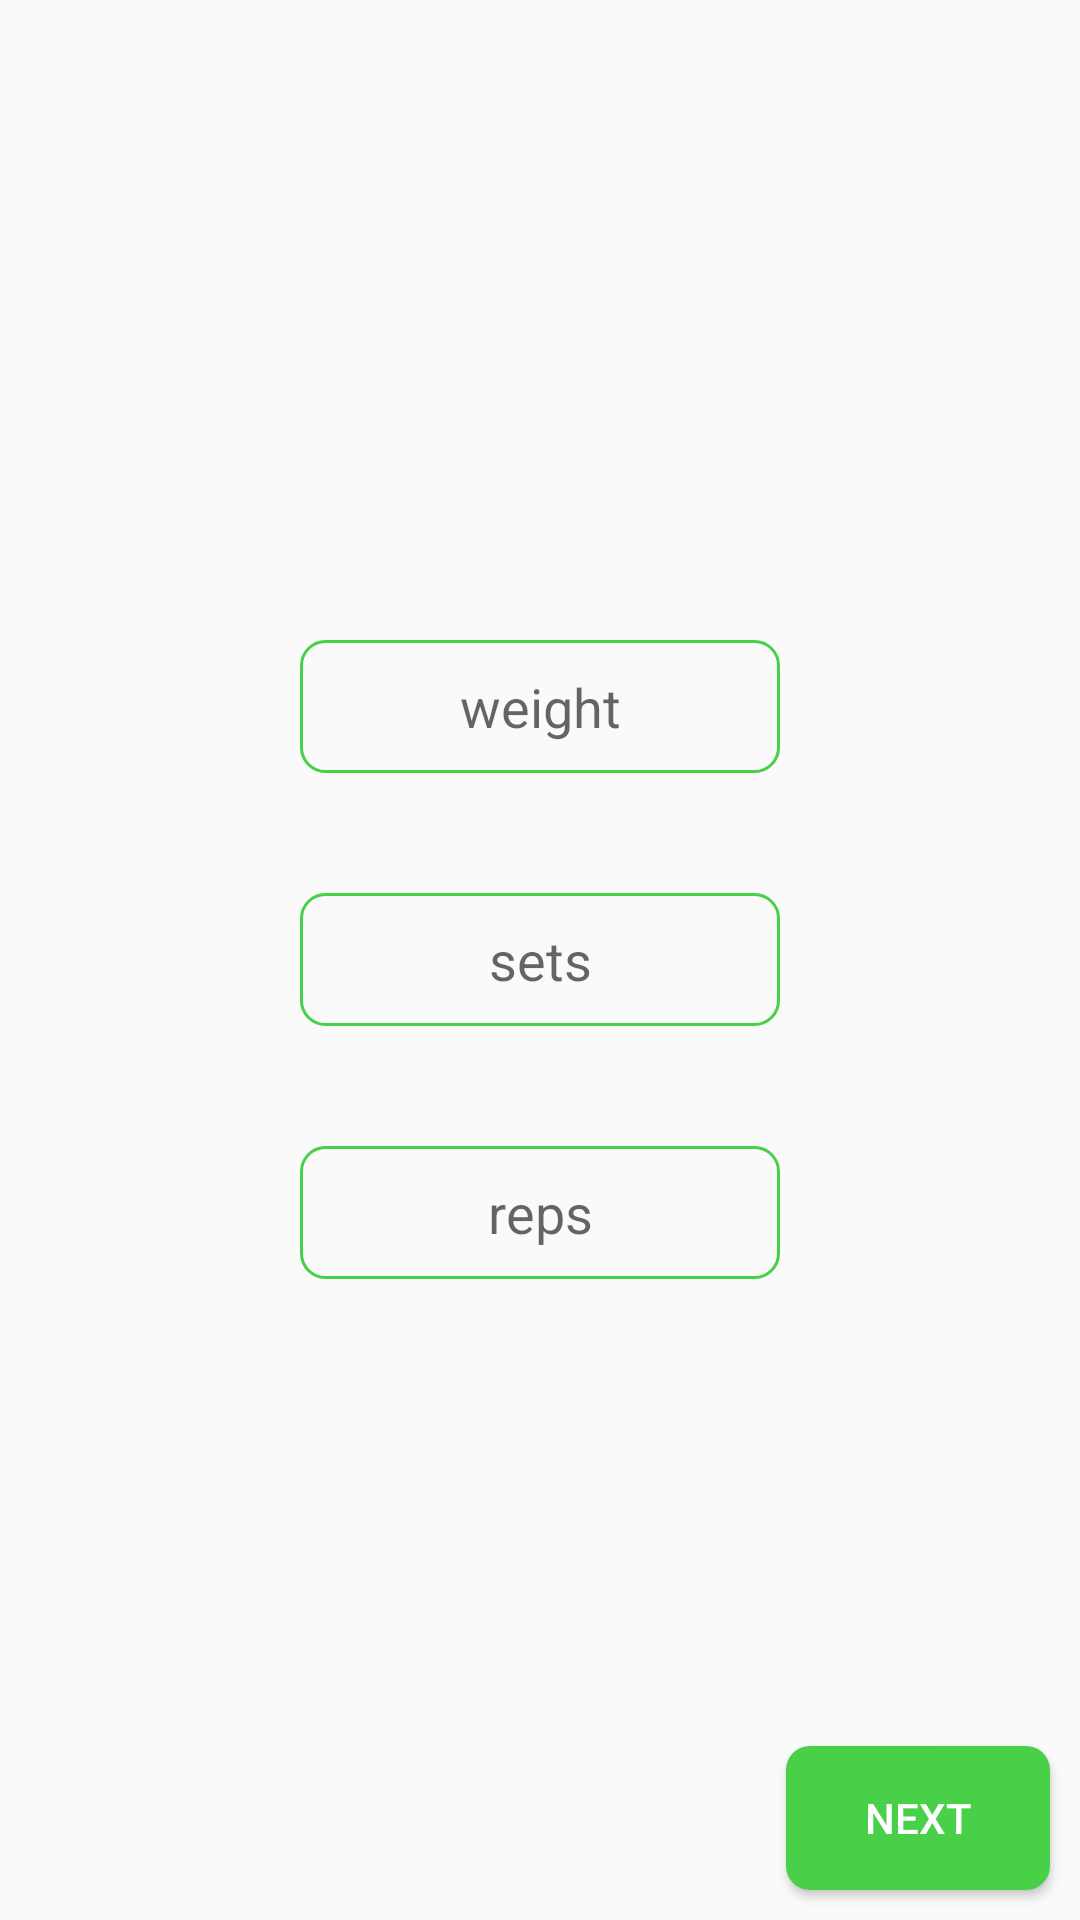

This screen was rendered from an Android layout file. Write that file and the resources it references.
<!-- AndroidManifest.xml: application theme AppTheme -->
<!-- res/layout/activity_exercise.xml -->
<?xml version="1.0" encoding="utf-8"?>
<RelativeLayout xmlns:android="http://schemas.android.com/apk/res/android"
    xmlns:app="http://schemas.android.com/apk/res-auto"
    xmlns:tools="http://schemas.android.com/tools"
    android:layout_width="match_parent"
    android:layout_height="match_parent"
    android:id="@+id/exerciseLayout">

    <Button
        android:id="@+id/activityNext"
        android:layout_width="wrap_content"
        android:layout_height="wrap_content"
        android:layout_alignParentBottom="true"
        android:layout_alignParentRight="true"
        android:layout_margin="10dp"
        android:padding="10dp"
        android:textColor="@color/white"
        android:background="@drawable/roundedbutton"
        android:text="Next"
        android:onClick="nextExercise"/>

    <TextView
        android:id="@+id/exerciseName"
        android:layout_width="wrap_content"
        android:layout_height="wrap_content"
        android:layout_alignParentTop="true"
        android:layout_centerHorizontal="true"
        android:textSize="25dp"
        android:layout_margin="30dp"/>

    <LinearLayout
        android:id="@+id/activitySetsLinear"
        android:layout_width="match_parent"
        android:layout_height="wrap_content"
        android:weightSum="1"
        android:layout_centerVertical="true"
        android:orientation="horizontal"
        android:gravity="center">

        <EditText
            android:id="@+id/activitySets"
            android:layout_weight="0.5"
            android:layout_width="0dp"
            android:layout_height="wrap_content"
            android:background="@drawable/border"
            android:layout_centerVertical="true"
            android:hint="sets"
            android:layout_margin="20dp"
            android:padding="10dp"
            android:textSize="18dp"
            android:textAlignment="center"
            android:inputType="textPersonName" />
    </LinearLayout>


    <LinearLayout
        android:id="@+id/activityRepsLinear"
        android:layout_width="match_parent"
        android:layout_height="wrap_content"
        android:weightSum="1"
        android:layout_below="@id/activitySetsLinear"
        android:orientation="horizontal"
        android:gravity="center">

        <EditText
            android:id="@+id/activityReps"
            android:layout_weight="0.5"
            android:layout_width="0dp"
            android:layout_height="wrap_content"
            android:background="@drawable/border"
            android:hint="reps"
            android:layout_margin="20dp"
            android:textSize="18dp"
            android:padding="10dp"
            android:textAlignment="center"
            android:inputType="textPersonName" />
    </LinearLayout>

    <LinearLayout
        android:id="@+id/activityWeightLinear"
        android:layout_width="match_parent"
        android:layout_height="wrap_content"
        android:weightSum="1"
        android:layout_above="@id/activitySetsLinear"
        android:orientation="horizontal"
        android:gravity="center">

        <EditText
            android:id="@+id/activityWeight"
            android:layout_weight="0.5"
            android:layout_width="0dp"
            android:layout_height="wrap_content"
            android:background="@drawable/border"
            android:layout_margin="20dp"
            android:hint="weight"
            android:textSize="18dp"
            android:padding="10dp"
            android:textAlignment="center"
            android:inputType="textPersonName"/>
    </LinearLayout>

</RelativeLayout>
<!-- resources referenced by this layout -->
<resources>
  <color name="white">#ffffff</color>
  <!-- drawable border (drawable) -->
  <?xml version="1.0" encoding="utf-8"?>
  <shape xmlns:android="http://schemas.android.com/apk/res/android"
      android:id="@+id/border"
      android:shape="rectangle"
      >
  
      <stroke
          android:width="1dp"
          android:color="@color/green" />
      <corners android:bottomRightRadius="8dp"
          android:bottomLeftRadius="8dp"
          android:topRightRadius="8dp"
          android:topLeftRadius="8dp"/>
      <size
          android:layout_width="25dp"
          android:layout_height="25dp"/>
  
  </shape>
  <!-- drawable roundedbutton (drawable) -->
  <?xml version="1.0" encoding="utf-8"?>
  <shape xmlns:android="http://schemas.android.com/apk/res/android"
      android:id="@+id/roundedButton"
      android:shape="rectangle"
      android:layout_height="25dp"
      android:layout_width="150dp">
      <solid android:color="#49d049" />
      <corners android:bottomRightRadius="8dp"
          android:bottomLeftRadius="8dp"
          android:topRightRadius="8dp"
          android:topLeftRadius="8dp"/>
  </shape>
  <style name="AppTheme" parent="Theme.AppCompat.Light.DarkActionBar">
          
          <item name="colorPrimary">@color/colorPrimary</item>
          <item name="colorPrimaryDark">@color/colorPrimaryDark</item>
          <item name="colorAccent">@color/colorAccent</item>
          <item name="android:textColor">@color/black</item>
      </style>
  <color name="green">#49d049</color>
  <color name="colorPrimary">#3F51B5</color>
  <color name="colorPrimaryDark">#303F9F</color>
  <color name="colorAccent">#FF4081</color>
  <color name="black">#000000</color>
</resources>
